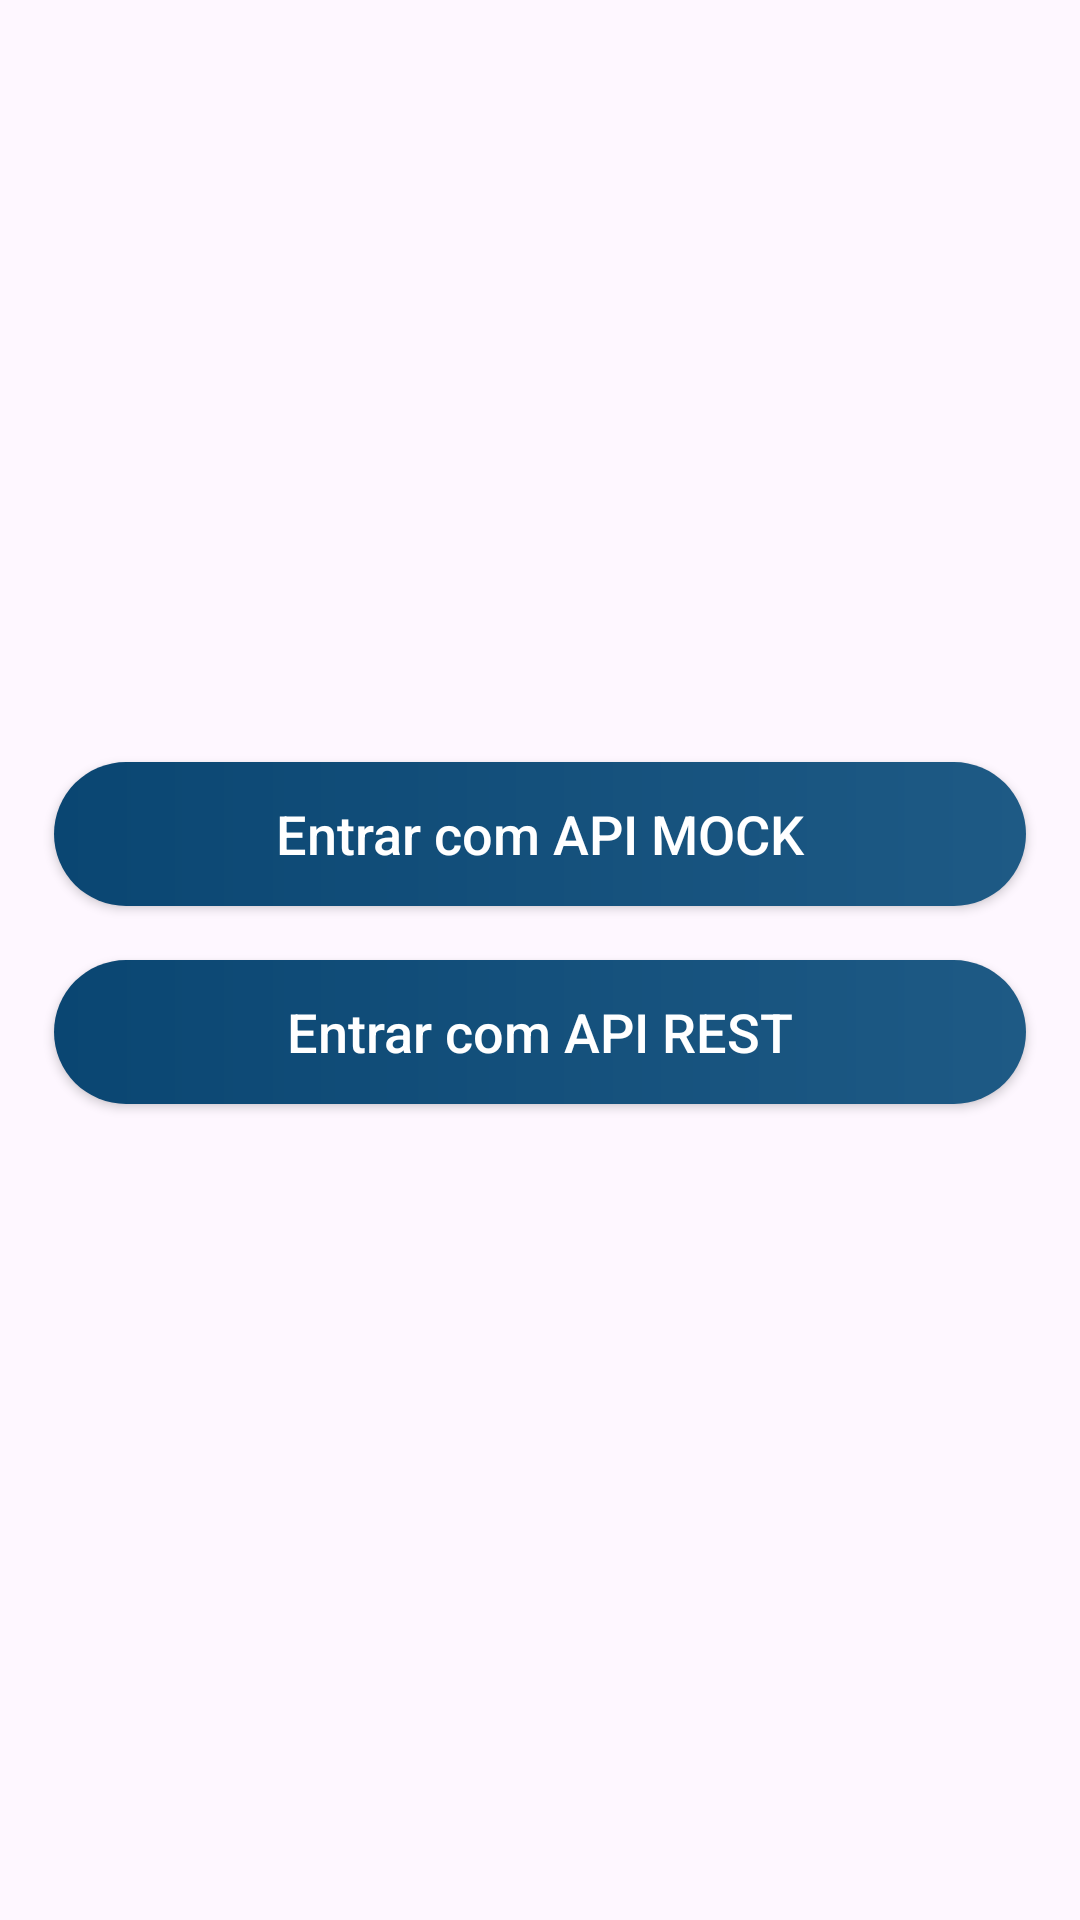

Here is an Android app screen rendered from its layout file. Give the layout XML and the strings, colors and styles it references.
<!-- AndroidManifest.xml: application theme Theme.BlogDtiTest -->
<!-- res/layout/activity_decide.xml -->
<?xml version="1.0" encoding="utf-8"?>
<androidx.constraintlayout.widget.ConstraintLayout xmlns:android="http://schemas.android.com/apk/res/android"
    xmlns:app="http://schemas.android.com/apk/res-auto"
    android:layout_width="match_parent"
    android:layout_height="match_parent">

    <androidx.appcompat.widget.AppCompatButton
        android:id="@+id/mockButton"
        android:layout_width="0dp"
        android:layout_height="wrap_content"
        android:background="@drawable/background_button"
        android:text="Entrar com API MOCK"
        android:textAllCaps="false"
        android:textColor="@color/white"
        android:layout_marginHorizontal="@dimen/default_medium_dp"
        android:textSize="@dimen/default_medium_sp"
        app:layout_constraintVertical_chainStyle="packed"
        app:layout_constraintBottom_toTopOf="@+id/apiRestfulButton"
        app:layout_constraintEnd_toEndOf="parent"
        app:layout_constraintStart_toStartOf="parent"
        app:layout_constraintTop_toTopOf="parent"
        app:layout_constraintVertical_bias="0.5" />


    <androidx.appcompat.widget.AppCompatButton
        android:id="@+id/apiRestfulButton"
        android:layout_width="0dp"
        android:layout_height="wrap_content"
        android:background="@drawable/background_button"
        android:text="@string/api_rest_button"
        android:textAllCaps="false"
        android:textColor="@color/white"
        android:textSize="@dimen/default_medium_sp"
        android:layout_margin="@dimen/default_medium_dp"
        app:layout_constraintBottom_toBottomOf="parent"
        app:layout_constraintEnd_toEndOf="parent"
        app:layout_constraintStart_toStartOf="parent"
        app:layout_constraintTop_toBottomOf="@+id/mockButton"
        app:layout_constraintVertical_bias="0.5" />

</androidx.constraintlayout.widget.ConstraintLayout>
<!-- resources referenced by this layout -->
<resources>
  <color name="white">#FFFFFFFF</color>
  <dimen name="default_medium_dp">18dp</dimen>
  <dimen name="default_medium_sp">18sp</dimen>
  <!-- drawable background_button (drawable) -->
  <?xml version="1.0" encoding="utf-8"?>
  <shape xmlns:android="http://schemas.android.com/apk/res/android">
      <solid android:color="#F7F7F7" />
      <gradient
          android:startColor="@color/primary_app"
          android:endColor="@color/secondary_app"
          />
      <corners android:radius="50dp" />
  </shape>
  <string name="api_rest_button">Entrar com API REST</string>
  <style name="Theme.BlogDtiTest" parent="Base.Theme.BlogDtiTest" />
  <color name="primary_app">#0A4672</color>
  <color name="secondary_app">#1E5A85</color>
  <style name="Base.Theme.BlogDtiTest" parent="Theme.Material3.DayNight.NoActionBar">
          
          
      </style>
</resources>
